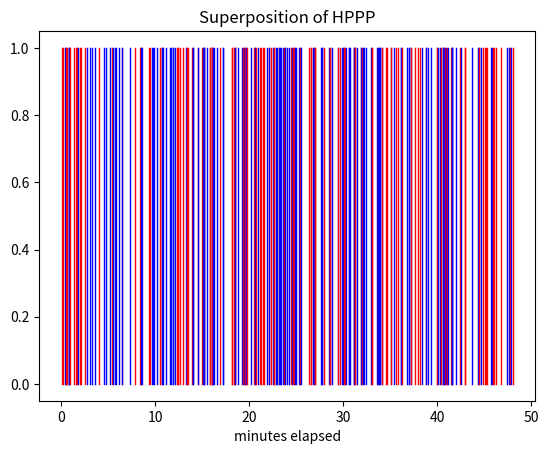

This figure's Python source:
import numpy as np
import matplotlib.pyplot as plt

t = 0

maxt = 48
l = 3

# Problem c code

# ascores = []

# while t < maxt:
#     u = np.random.random()
#     t += -(1/l)*np.log(u)

#     if t < maxt:
#         ascores.append(t)

# t=0
# bscores = []

# while t < maxt:
#     u = np.random.random()
#     t += -(1/l)*np.log(u)

#     if t < maxt:
#         bscores.append(t)

# print(f'A score: {len(ascores)}')
# print(f'B score: {len(bscores)}')

# ascores = np.array(ascores)
# bscores = np.array(bscores)

# dumparr = np.concatenate([np.stack([ascores,np.zeros_like(ascores)]).T,np.stack([bscores,np.ones_like(bscores)]).T],axis=0)

# arr = dumparr[dumparr[:,0].argsort()]

#Problem d code

t = 0
scores = []

while t < maxt:
    u = np.random.random()
    t += -(1/(2*l))*np.log(u)

    if t < maxt:
        scores.append(t)

scores = np.array(scores)

arr = np.stack([scores,np.round(np.random.random( len(scores) ))]).T

print(f'A score: {sum(arr[:,1])}')
print(f'B score: {sum(1-arr[:,1])}')

#Together code

for x in arr:
    plt.plot([x[0],x[0]],[0,1],c='r' if x[1] == 0 else 'b',linewidth=1)

# for n in ascores:
#     plt.plot([n,n],[0,1],c='r')

# for n in bscores:
#     plt.plot([n,n],[0,1],c='b')

plt.xlabel('minutes elapsed')
plt.title('Superposition of HPPP')

plt.show()
